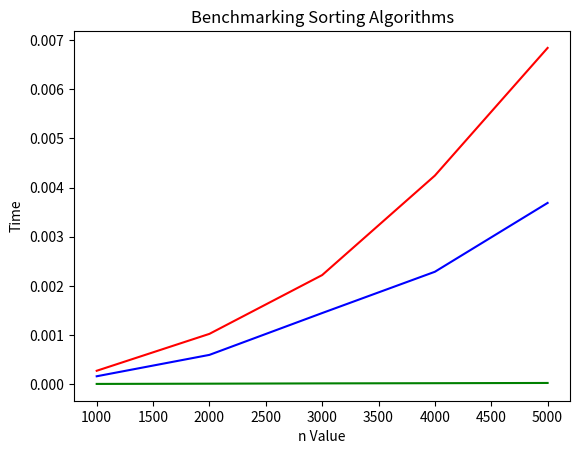

Python code for this plot:
#!/usr/bin/env python3
# -*- coding: utf-8 -*-
"""
Created on Mon Feb 12 13:03:32 2018

@author:Mandy

Assignment 10 - Benchmarking Sorting Algorithms

(1) Create a class with functions for three sorting algorithms - bubble sort, selection sort and insertion sort. 
(2) Write a program that determines the amount of time taken to sort lists of random numbers of the following lenghs: n=[10000,20000,30000,40000,50000]
(3) Output of the program:
Bubble sort algorithm:
n	time
10000	2.23
20000	4.67
30000 	7.88
40000	11.34
50000	14.44

Insertion sort algorithm:
n	time
10000	2.23
20000	14.67
30000 	117.88
40000	211.34
50000	11214.44

Selection Sort algorithm:
n	time
10000	1.4
20000 	4.5
30000	10.4
40000	29.3
50000	100.2

(4) Have Python graph the results using pyplot / matplotlib
"""
import random
import time


class sorting():
   

    def bubbleSort(self):
        n = len(list)
        # Push the largest num to the end.
        for i in range (0,n-1): # (n-1) is the biggest num of times to sort.
            for j in range (0,n-1-i): # (n-1-i) is the largest num of times that you need to swap in each i.
                if list[j] > list[j+1]:
                    list[j], list[j+1] = list[j+1], list[j]
        return(list) # from the small num to the large num.
        #del n
    def selectionSort(self):
        for fillslot in range(len(list)-1,0,-1):
            positionOfMax=0
            for location in range(1,fillslot+1):
                if list[location] > list[positionOfMax]:
                    positionOfMax = location
            temp = list[fillslot]
            list[fillslot] = list[positionOfMax]
            list[positionOfMax] = temp
        return(list)
        
    def insertionSort(self):
        for index in range(1,len(list)):
            currentvalue = list[index]
            position = index
            
            while position>0 and list[position-1]>currentvalue:
                list[position]=list[position-1]
                position = position-1
            
            list[position]=currentvalue
        return(list)
    
    
    ############################
    # print diagrams
a = sorting()




a1times = []
a2times = []
a3times = []
n=[1000,2000,3000,4000,5000]
k = [100,200,300,400,500]
for z in range(0, len(n)):
    for num in n:
        list = random.sample(range(num), k[z])
        t0 = time.time()
        a.bubbleSort()
        t1 = time.time()
        total = t1-t0
    
            
        tA = time.time()
        a.selectionSort()
        tB = time.time()
        totalC = tB-tA
   
            
        ti = time.time()
        a.insertionSort()
        tii = time.time()
        totaliii = tii-ti
        
    a1times.append(total)
    a2times.append(totalC)
    a3times.append(totaliii)

print("Bubble Sort Algorithm")
print("n","         ","time")
for i in range (0,5):
    print(n[i],"    ",a1times[i])

print("               ")
print("Selection Sort Algorithm")
print("n","         ","time")
for i in range (0,5):
    print(n[i],"    ",a2times[i])
print("               ")
print("Insertion Sort algorithm")
for i in range (0,5):
    print(n[i],"    ",a3times[i])
##########################
import matplotlib.pyplot as plt
    #draw diagrams

plt.plot(n,a1times,color='red') #This generates the graph for the Bubble sort algorithm.
plt.plot(n,a2times,color='blue') #This generates the graph for the  Selection sort algorithm.
plt.plot(n,a3times,color='green') #This generates the graph for the Insertion sort algorithm.
plt.title('Benchmarking Sorting Algorithms') #This creates a title for the graph.
plt.ylabel('Time') #This creates the y label for the graph.
plt.xlabel('n Value') #This creates the x label for the graph.
plt.show()

